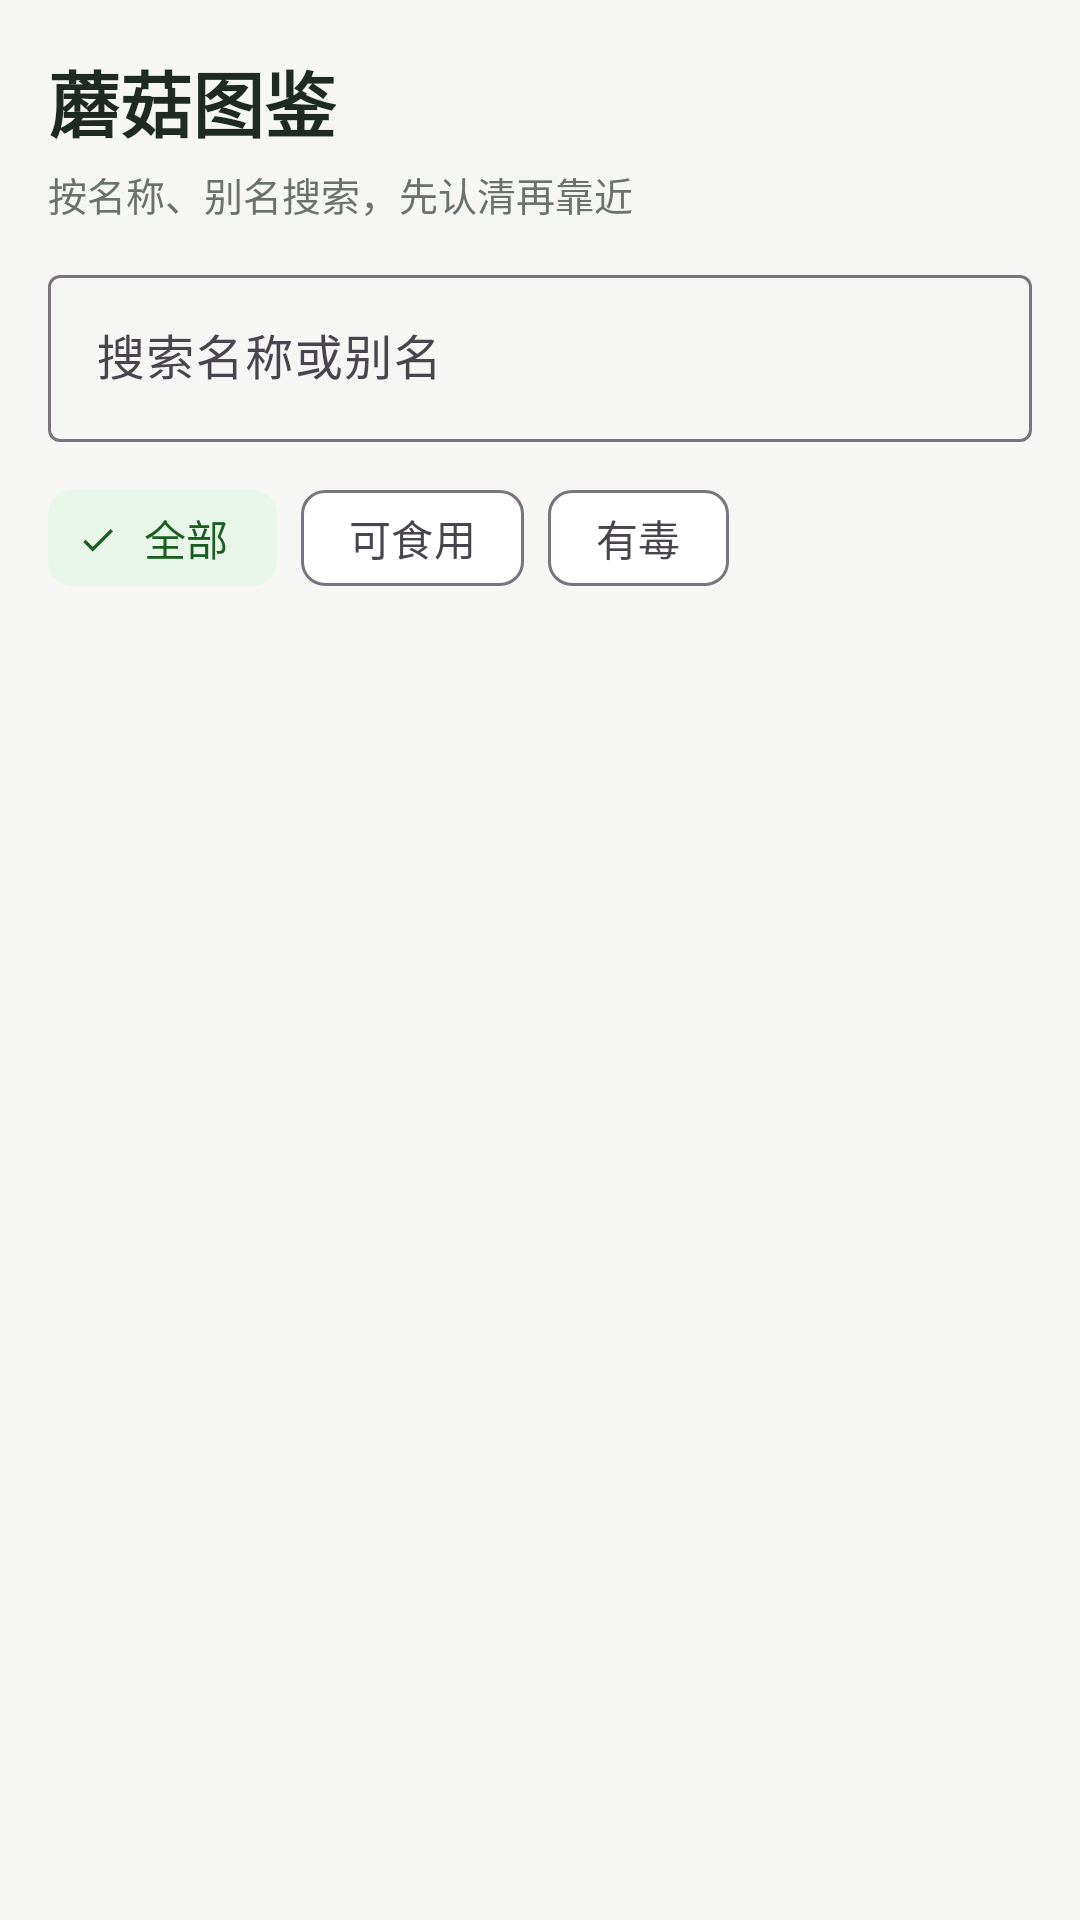

This screen was rendered from an Android layout file. Write that file and the resources it references.
<!-- AndroidManifest.xml: application theme Theme.Mogu -->
<!-- res/layout/fragment_wiki.xml -->
<?xml version="1.0" encoding="utf-8"?>
<LinearLayout xmlns:android="http://schemas.android.com/apk/res/android"
    xmlns:app="http://schemas.android.com/apk/res-auto"
    android:layout_width="match_parent"
    android:layout_height="match_parent"
    android:background="@color/mogu_bg"
    android:orientation="vertical">

    <LinearLayout
        android:layout_width="match_parent"
        android:layout_height="wrap_content"
        android:orientation="vertical"
        android:paddingHorizontal="16dp"
        android:paddingTop="16dp">

        <TextView
            android:layout_width="wrap_content"
            android:layout_height="wrap_content"
            android:text="@string/wiki_title"
            android:textColor="@color/mogu_text_primary"
            android:textSize="24sp"
            android:textStyle="bold" />

        <TextView
            android:layout_width="match_parent"
            android:layout_height="wrap_content"
            android:layout_marginTop="4dp"
            android:text="@string/wiki_subtitle"
            android:textColor="@color/mogu_text_secondary"
            android:textSize="13sp" />

        <com.google.android.material.textfield.TextInputLayout
            android:layout_width="match_parent"
            android:layout_height="wrap_content"
            android:layout_marginTop="12dp"
            android:hint="@string/wiki_search_hint"
            app:endIconMode="clear_text">

            <com.google.android.material.textfield.TextInputEditText
                android:id="@+id/etSearch"
                android:layout_width="match_parent"
                android:layout_height="wrap_content"
                android:imeOptions="actionSearch"
                android:inputType="text"
                android:maxLines="1" />
        </com.google.android.material.textfield.TextInputLayout>

        <com.google.android.material.chip.ChipGroup
            android:id="@+id/chipGroup"
            android:layout_width="match_parent"
            android:layout_height="wrap_content"
            android:layout_marginTop="8dp"
            app:singleLine="true"
            app:singleSelection="true">

            <com.google.android.material.chip.Chip
                android:id="@+id/chipAll"
                style="@style/Widget.Material3.Chip.Filter"
                android:layout_width="wrap_content"
                android:layout_height="wrap_content"
                android:checked="true"
                android:text="@string/wiki_all" />

            <com.google.android.material.chip.Chip
                android:id="@+id/chipEdible"
                style="@style/Widget.Material3.Chip.Filter"
                android:layout_width="wrap_content"
                android:layout_height="wrap_content"
                android:text="@string/wiki_edible" />

            <com.google.android.material.chip.Chip
                android:id="@+id/chipToxic"
                style="@style/Widget.Material3.Chip.Filter"
                android:layout_width="wrap_content"
                android:layout_height="wrap_content"
                android:text="@string/wiki_toxic" />
        </com.google.android.material.chip.ChipGroup>
    </LinearLayout>

    <FrameLayout
        android:layout_width="match_parent"
        android:layout_height="0dp"
        android:layout_weight="1">

        <androidx.recyclerview.widget.RecyclerView
            android:id="@+id/rvMushrooms"
            android:layout_width="match_parent"
            android:layout_height="match_parent"
            android:clipToPadding="false"
            android:padding="10dp" />

        <TextView
            android:id="@+id/tvEmpty"
            android:layout_width="wrap_content"
            android:layout_height="wrap_content"
            android:layout_gravity="center"
            android:text="@string/wiki_no_result"
            android:textColor="@color/mogu_text_secondary"
            android:textSize="14sp"
            android:visibility="gone" />
    </FrameLayout>
</LinearLayout>
<!-- resources referenced by this layout -->
<resources>
  <color name="mogu_bg">#FFF6F7F4</color>
  <color name="mogu_text_primary">#FF1F2A22</color>
  <color name="mogu_text_secondary">#FF6B726C</color>
  <string name="wiki_all">全部</string>
  <string name="wiki_edible">可食用</string>
  <string name="wiki_no_result">没有找到符合条件的品种</string>
  <string name="wiki_search_hint">搜索名称或别名</string>
  <string name="wiki_subtitle">按名称、别名搜索，先认清再靠近</string>
  <string name="wiki_title">蘑菇图鉴</string>
  <string name="wiki_toxic">有毒</string>
  <style name="Theme.Mogu" parent="Base.Theme.Mogu" />
  <style name="Base.Theme.Mogu" parent="Theme.Material3.DayNight.NoActionBar">
          <item name="colorPrimary">@color/mogu_green</item>
          <item name="colorOnPrimary">@color/white</item>
          <item name="colorPrimaryContainer">@color/mogu_green_light</item>
          <item name="colorOnPrimaryContainer">@color/mogu_green_dark</item>
          <item name="colorSecondary">@color/mogu_amber</item>
          <item name="colorOnSecondary">@color/mogu_text_primary</item>
          <item name="colorSecondaryContainer">@color/mogu_green_light</item>
          <item name="colorOnSecondaryContainer">@color/mogu_green_dark</item>
          <item name="colorSurface">@color/mogu_surface</item>
          <item name="colorOnSurface">@color/mogu_text_primary</item>
          <item name="android:colorBackground">@color/mogu_bg</item>
          <item name="android:statusBarColor">@color/mogu_bg</item>
          <item name="android:navigationBarColor">@color/mogu_surface</item>
          <item name="android:windowLightStatusBar">true</item>
          <item name="android:windowLightNavigationBar" tools:targetApi="27">true</item>
          <item name="android:windowSoftInputMode">adjustResize</item>
      </style>
  <color name="mogu_green">#FF2E7D32</color>
  <color name="white">#FFFFFFFF</color>
  <color name="mogu_green_light">#FFE8F5E9</color>
  <color name="mogu_green_dark">#FF1B5E20</color>
  <color name="mogu_amber">#FFF9A825</color>
  <color name="mogu_surface">#FFFFFFFF</color>
</resources>
